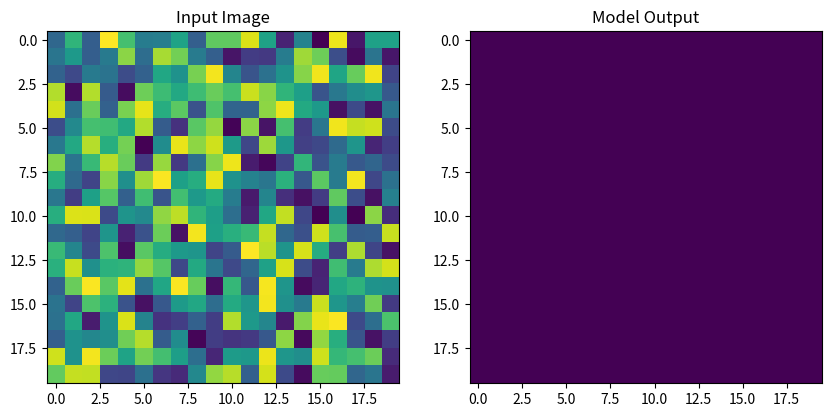

Source code (Python):
import matplotlib.pyplot as plt
import numpy as np

# 假设RetinaModel已定义
class RetinaModel:
    def __call__(self, x, center_x, center_y):
        # 示例处理逻辑：返回以点击坐标为中心的5x5区域
        h, w = x.shape
        y = np.zeros_like(x)
        y0 = max(0, int(center_y)-2)
        y1 = min(h, int(center_y)+3)
        x0 = max(0, int(center_x)-2)
        x1 = min(w, int(center_x)+3)
        y[y0:y1, x0:x1] = x[y0:y1, x0:x1]
        return y

class ClickHandler:
    def __init__(self, ax, model, input_img, output_ax):
        self.ax = ax
        self.model = model
        self.input_img = input_img
        self.output_ax = output_ax
        self.cid = ax.figure.canvas.mpl_connect('button_press_event', self.on_click)
        
    def on_click(self, event):
        if event.inaxes != self.ax:
            return
        
        # 获取点击坐标
        x, y = event.xdata, event.ydata
        print(f"\n点击坐标: ({x:.1f}, {y:.1f})")
        
        # 运行神经网络
        output = self.model(self.input_img, x, y)
        
        # 更新输出显示
        self.output_ax.clear()
        self.output_ax.imshow(output)
        self.output_ax.set_title("Model Output")
        event.canvas.draw()

# 主程序
if __name__ == "__main__":
    # 初始化模型和测试数据
    model = RetinaModel()
    input_img = np.random.rand(20, 20)  # 示例输入
    
    # 创建界面
    fig, (ax1, ax2) = plt.subplots(1, 2, figsize=(10,5))
    ax1.imshow(input_img)
    ax1.set_title("Input Image")
    
    # 初始显示输出区域
    output_plot = ax2.imshow(np.zeros_like(input_img))
    ax2.set_title("Model Output")
    
    # 绑定点击处理器
    handler = ClickHandler(ax1, model, input_img, ax2)
    
    # 添加退出提示
    print("点击图像进行预测，关闭窗口退出程序...")
    plt.show()
